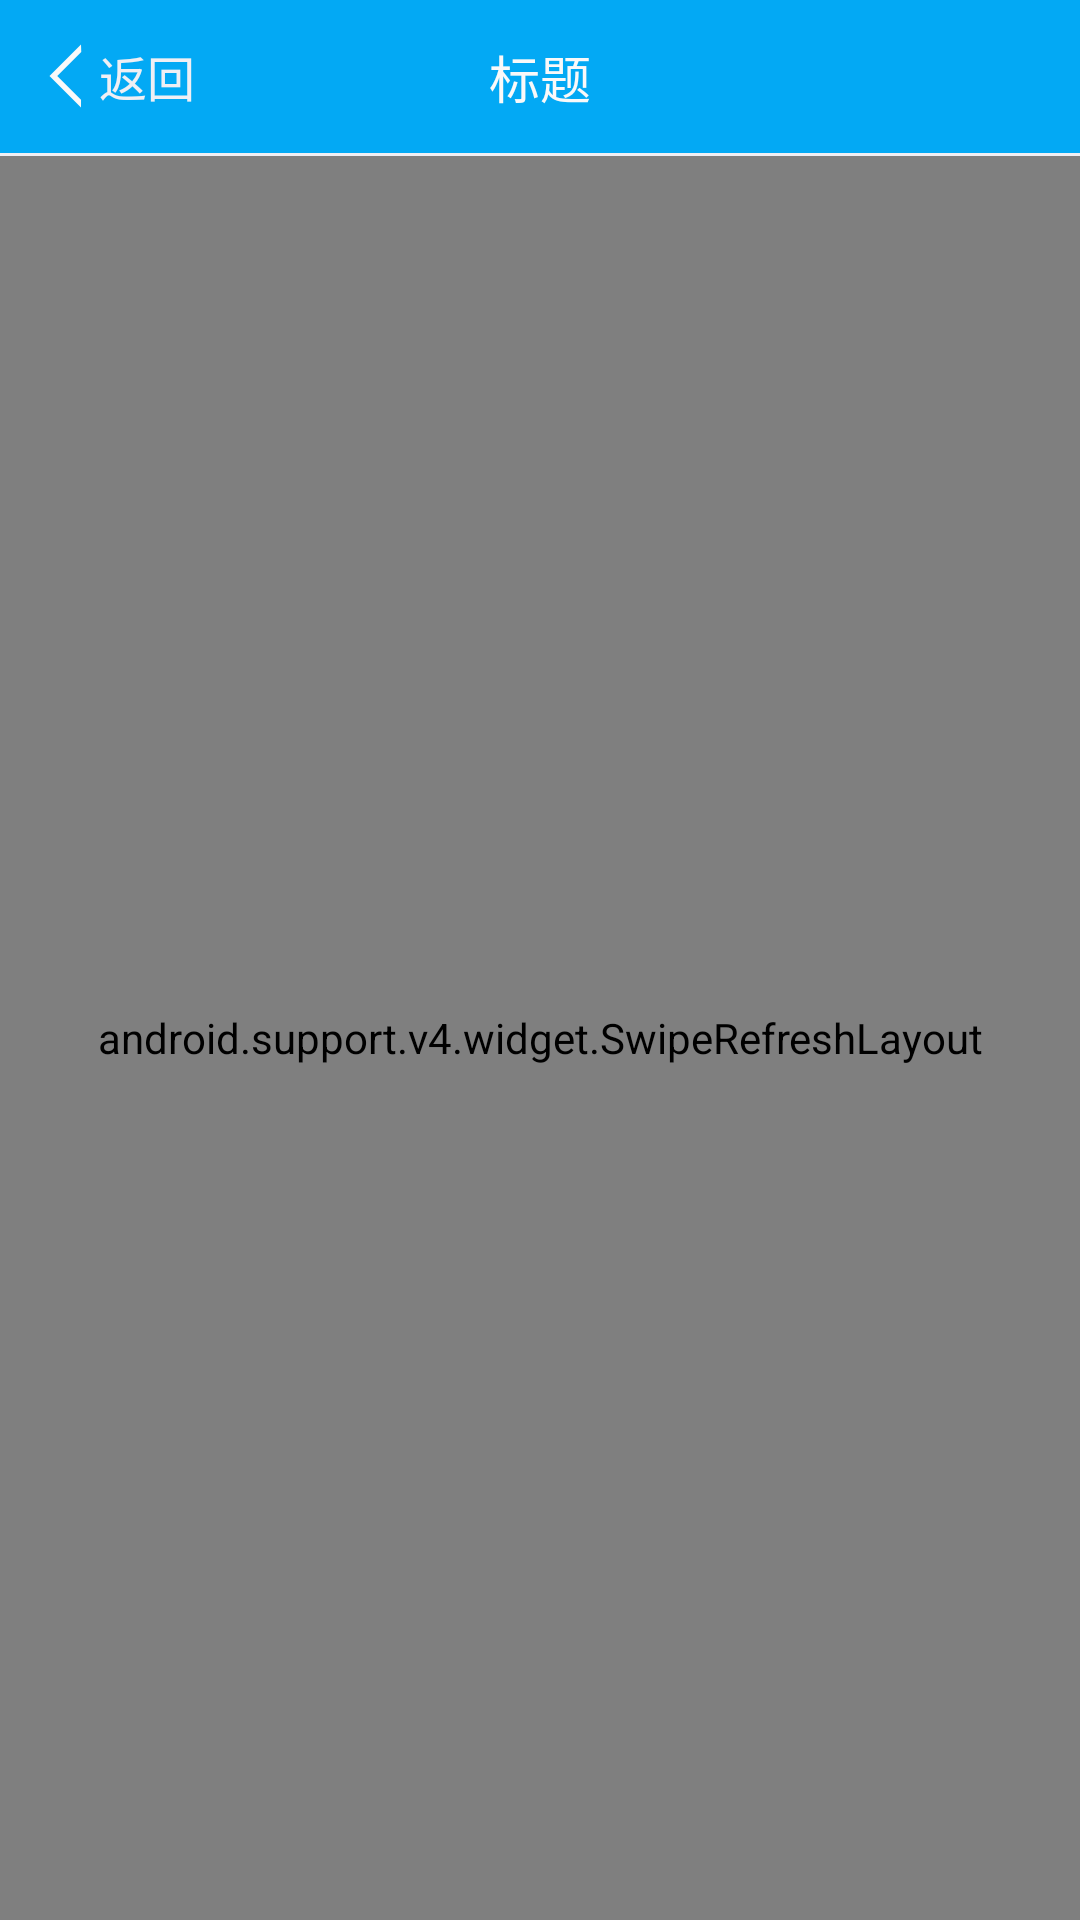

Android layout source for this screen:
<!-- AndroidManifest.xml: application theme AppTheme -->
<!-- res/layout/activity_red_package_log.xml -->
<?xml version="1.0" encoding="utf-8"?>
<LinearLayout
    xmlns:android="http://schemas.android.com/apk/res/android"
    xmlns:tools="http://schemas.android.com/tools"
    android:layout_width="match_parent"
    android:layout_height="match_parent"
    android:orientation="vertical"
    android:background="@color/white"
    tools:context="com.cretin.www.redpacketplugin.activity.PayHistoryActivity">

    <include layout="@layout/title_layout"/>

    <android.support.v4.widget.SwipeRefreshLayout
        android:id="@+id/swip_refresh"
        android:layout_width="match_parent"
        android:layout_height="match_parent"
        android:background="@color/app_bg_color">

        <android.support.v7.widget.RecyclerView
            android:id="@+id/recyclerview"
            android:layout_width="match_parent"
            android:layout_height="match_parent"
            android:dividerHeight="1dp"
            android:fadingEdge="none"
            android:scrollbars="vertical"/>

    </android.support.v4.widget.SwipeRefreshLayout>

</LinearLayout>
<!-- res/layout/title_layout.xml (included above) -->
<?xml version="1.0" encoding="utf-8"?>
<LinearLayout
    xmlns:android="http://schemas.android.com/apk/res/android"
    xmlns:tools="http://schemas.android.com/tools"
    android:id="@+id/ll_main_title"
    android:layout_width="match_parent"
    android:layout_height="wrap_content"
    android:background="@color/common_color"
    android:orientation="vertical">

    <RelativeLayout
        android:layout_width="match_parent"
        android:layout_height="wrap_content">

        <TextView
            android:id="@+id/tv_back"
            android:layout_width="wrap_content"
            android:layout_height="wrap_content"
            android:layout_centerVertical="true"
            android:clickable="true"
            android:drawableLeft="@mipmap/arrow_left_white"
            android:drawablePadding="5dp"
            android:gravity="center"
            android:paddingBottom="10dp"
            android:paddingLeft="16dp"
            android:paddingRight="16dp"
            android:paddingTop="10dp"
            android:src="@mipmap/arrow_left_white"
            android:text="返回"
            android:textColor="@color/app_bg_color"
            android:textSize="16sp"/>

        <TextView
            android:id="@+id/tv_title_info"
            android:layout_width="wrap_content"
            android:layout_height="wrap_content"
            android:layout_centerInParent="true"
            android:maxWidth="200dp"
            android:padding="13dp"
            android:singleLine="true"
            android:textColor="@color/app_title_color"
            android:textSize="@dimen/text_size_17"
            tools:text="标题"/>

        <TextView
            android:id="@+id/tv_right"
            android:layout_width="wrap_content"
            android:layout_height="wrap_content"
            android:layout_alignParentRight="true"
            android:layout_centerInParent="true"
            android:clickable="true"
            android:drawablePadding="5dp"
            android:paddingBottom="10dp"
            android:paddingLeft="16dp"
            android:paddingRight="16dp"
            android:paddingTop="10dp"
            android:textColor="@color/app_bg_color"
            android:textSize="@dimen/text_size_16"
            android:visibility="gone"/>

        <ImageView
            android:id="@+id/iv_right"
            android:layout_width="wrap_content"
            android:layout_height="wrap_content"
            android:layout_alignParentRight="true"
            android:layout_centerVertical="true"
            android:paddingBottom="10dp"
            android:paddingLeft="16dp"
            android:paddingRight="16dp"
            android:paddingTop="10dp"
            android:visibility="gone"
            />

    </RelativeLayout>

    <View
        android:id="@+id/line_divider"
        android:layout_width="match_parent"
        android:layout_height="1dp"
        android:background="@color/app_bg_color"/>
</LinearLayout>
<!-- resources referenced by this layout -->
<resources>
  <color name="app_bg_color">#EFEFF4</color>
  <color name="app_title_color">#f9f9f9</color>
  <color name="common_color">#03A9F4</color>
  <color name="white">#ffffff</color>
  <dimen name="text_size_16">16sp</dimen>
  <dimen name="text_size_17">17sp</dimen>
  <!-- mipmap arrow_left_white: png bitmap (mipmap-mdpi, 169 bytes) -->
  <style name="AppTheme" parent="Theme.AppCompat.Light.DarkActionBar">
          
          <item name="colorPrimary">@color/colorPrimary</item>
          <item name="colorPrimaryDark">@color/colorPrimaryDark</item>
          <item name="colorAccent">@color/colorAccent</item>
      </style>
  <color name="colorPrimary">#3F51B5</color>
  <color name="colorPrimaryDark">#303F9F</color>
  <color name="colorAccent">#FF4081</color>
</resources>
